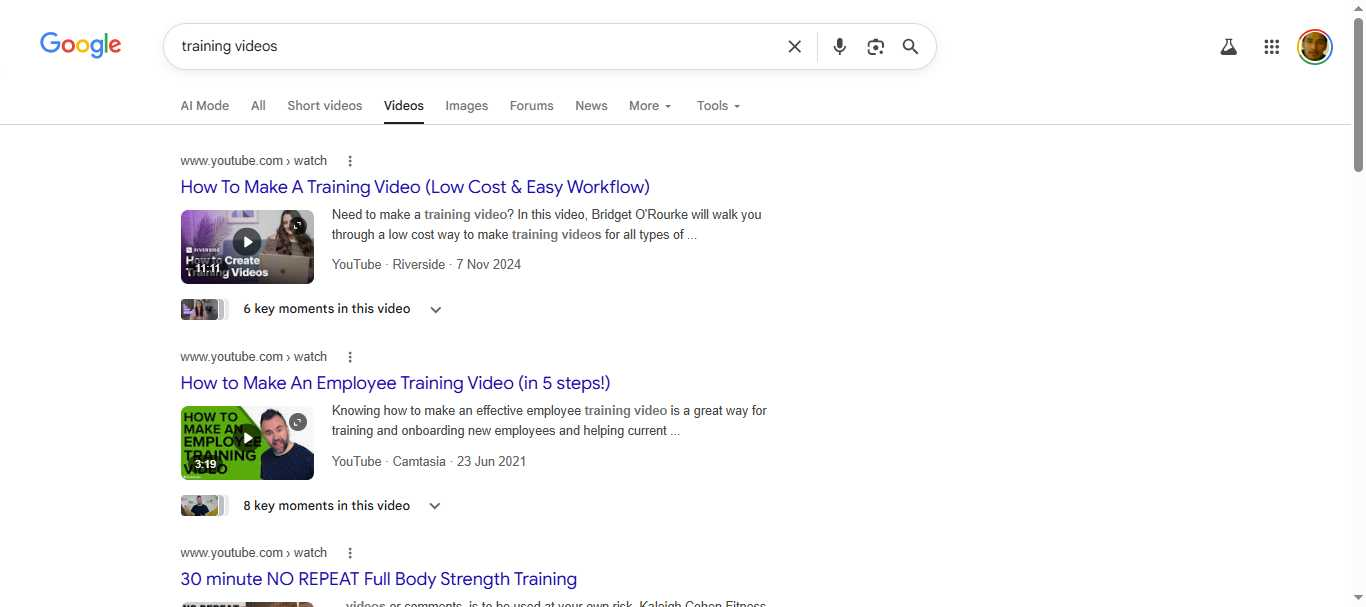
Task: TableExtraction
Workflow: Main

Step 1: Use Browser Chrome: training videos - Google Search in window 'training videos - Google Search' (chrome.exe)

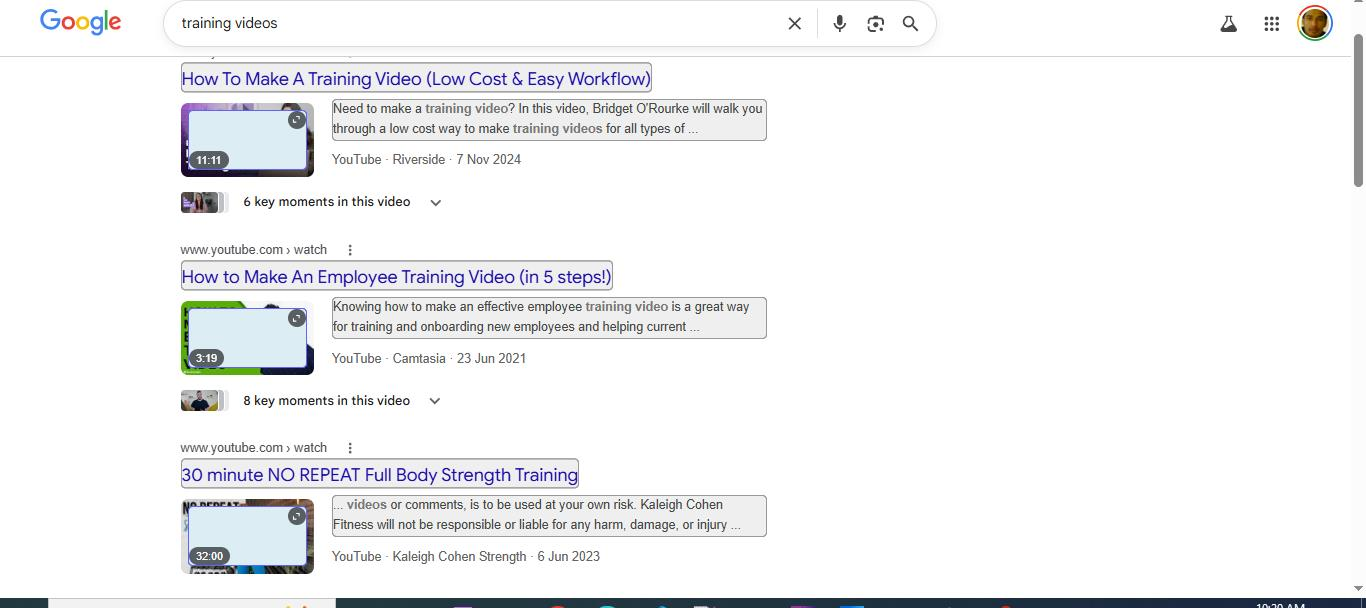
Step 2: get-text from the element in window 'training videos - Google Search' (chrome.exe)
